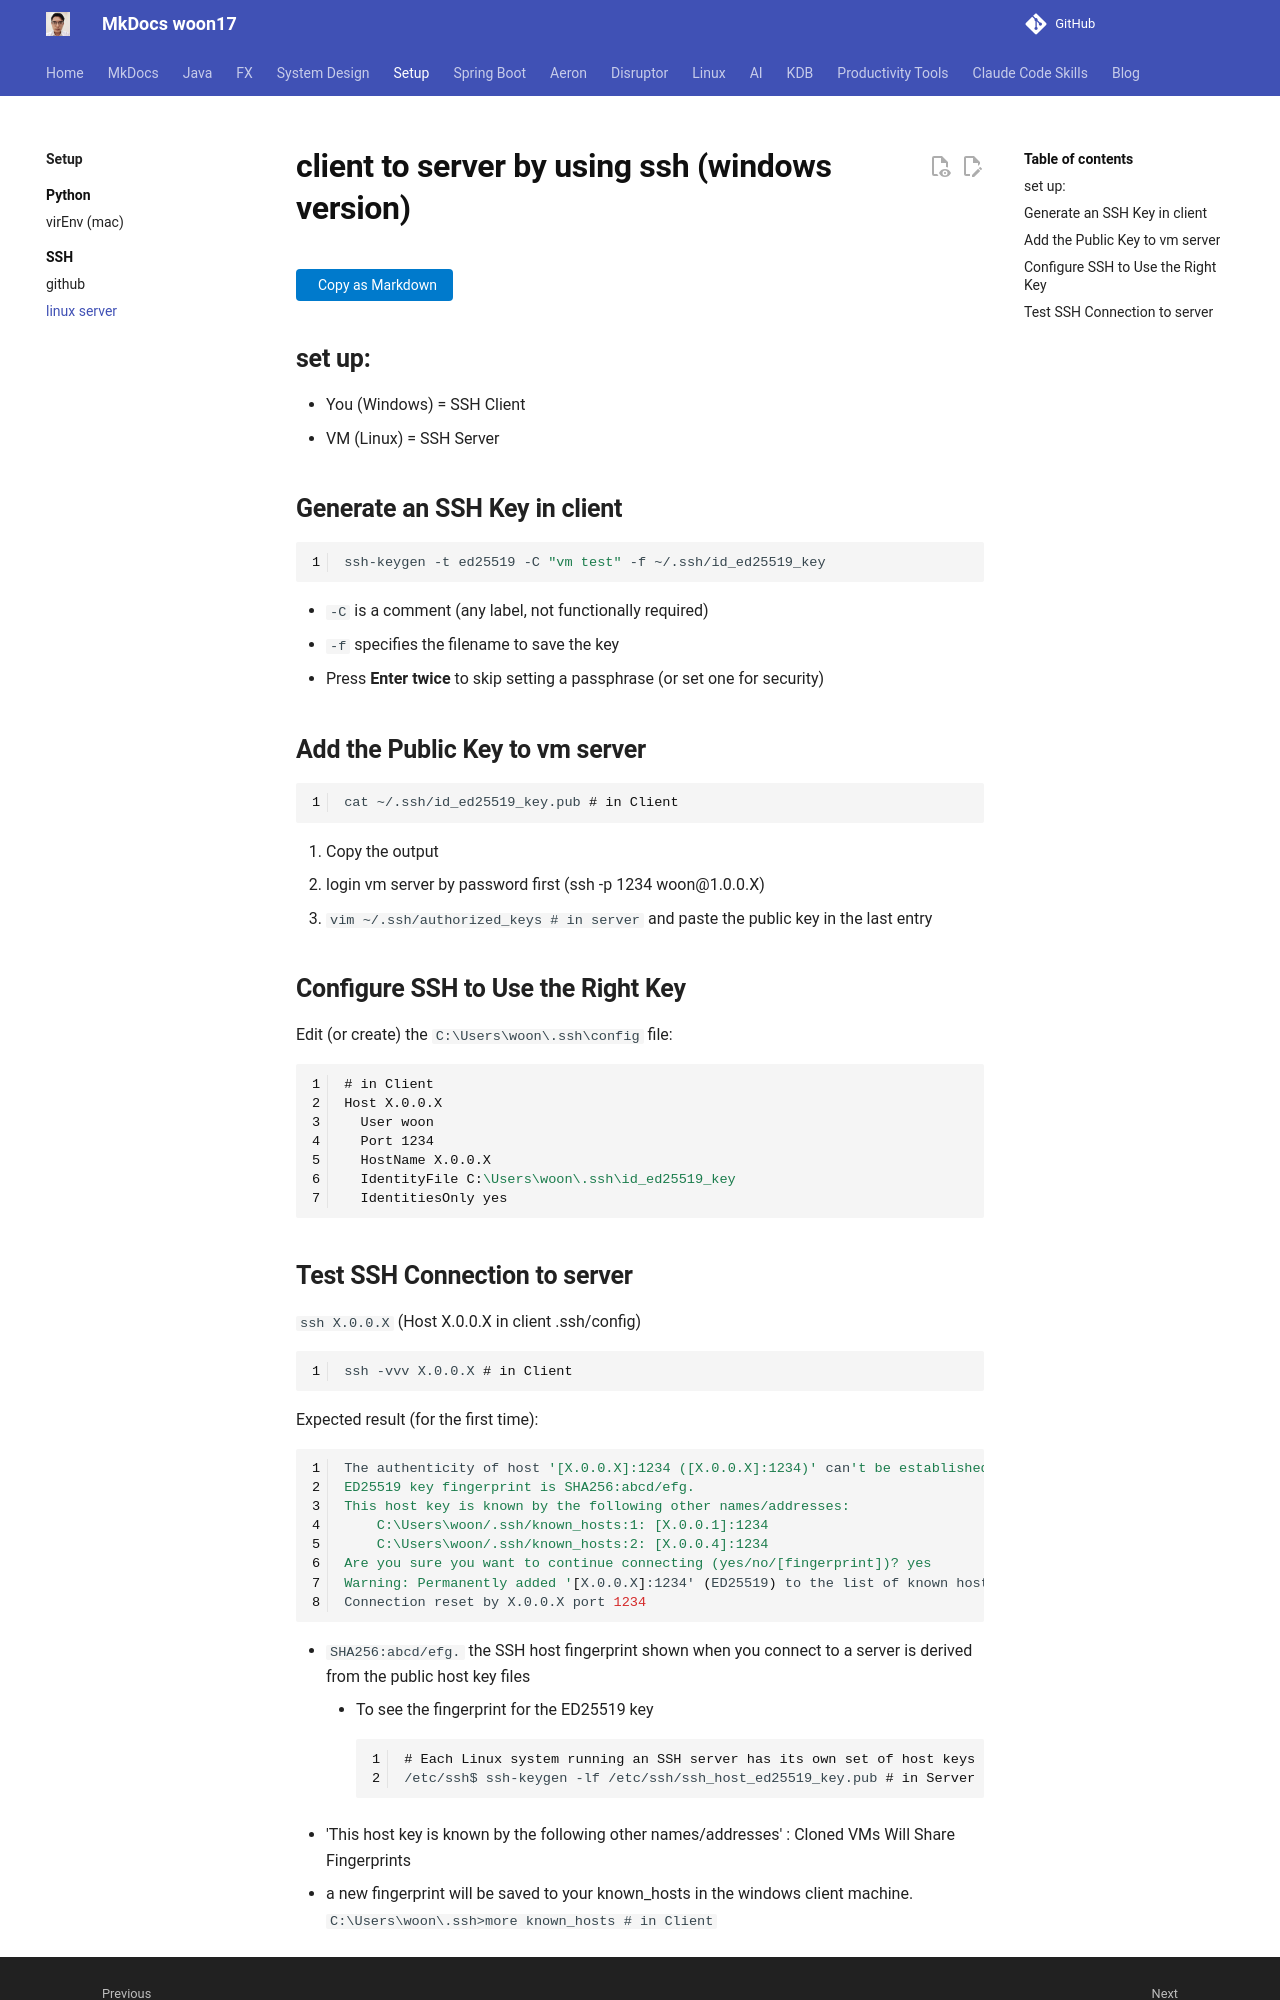

repository: woon17/docs · page: setup/ssh-server/index.html · generator: mkdocs

# client to server by using ssh (windows version)
## set up: 
- You (Windows) = SSH Client
- VM (Linux) = SSH Server

## Generate an SSH Key in client

```bash
ssh-keygen -t ed25519 -C "vm test" -f ~/.ssh/id_ed25519_key
```

- `-C` is a comment (any label, not functionally required)
- `-f` specifies the filename to save the key
- Press **Enter twice** to skip setting a passphrase (or set one for security)



## Add the Public Key to vm server

```bash
cat ~/.ssh/id_ed25519_key.pub # in Client
```

1. Copy the output
2. login vm server by password first (ssh -p 1234 woon@1.0.0.X)
3. `vim ~/.ssh/authorized_keys # in server` and paste the public key in the last entry



## Configure SSH to Use the Right Key

Edit (or create) the `C:\Users\woon\.ssh\config` file: 

```ini
# in Client
Host X.0.0.X
  User woon
  Port 1234
  HostName X.0.0.X
  IdentityFile C:\Users\woon\.ssh\id_ed25519_key
  IdentitiesOnly yes
```
